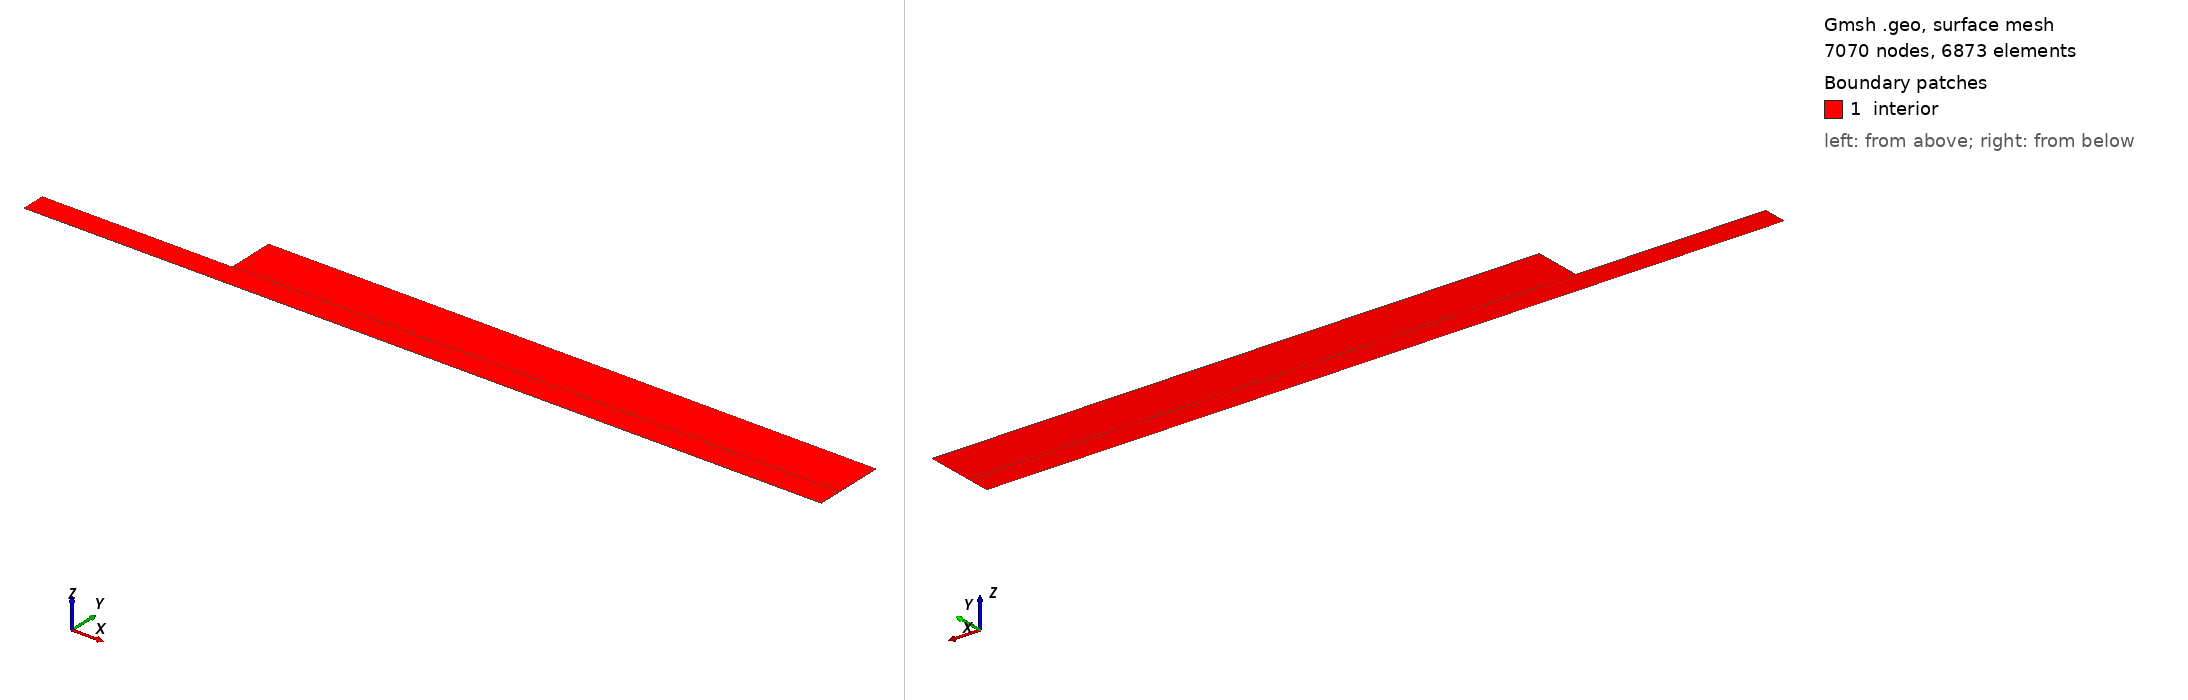

Gmsh geometry script, surface-meshed: 7070 nodes, 6873 surface elements. Boundary patches (legend numbers): 1 interior. Left view from above one corner, right view from below the opposite corner. Legend entries are the model's physical surfaces. The drawing asked Gmsh for element sizes between 1% and 20% of the model's largest extent; the script's own settings can give other sizes.

=== psi.geo (drawn) ===
//+
Point(1) = {0, 0, 0, 1.0};
//+
Point(2) = {0.32, 0, 0, 1.0};
//+
Point(3) = {0.32, 0.0375, 0, 1.0};
//+
Point(4) = {0, 0.0375, 0, 1.0};
//+
Point(5) = {0, 0.0125, 0, 1.0};
//+
Point(6) = {-0.1, 0.0125, 0, 1.0};
//+
Point(7) = {-0.1, 0.0, 0, 1.0};
//+
Point(8) = {0.32, 0.0125, -0, 1.0};
//+
Line(1) = {7, 6};
//+
Line(2) = {1, 7};
//+
Line(3) = {1, 5};
//+
Line(4) = {5, 6};
//+
Line(5) = {1, 2};
//+
Line(6) = {2, 8};
//+
Line(7) = {5, 8};
//+
Line(8) = {5, 4};
//+
Line(9) = {4, 3};
//+
Line(10) = {3, 8};
//+
Curve Loop(1) = {-2, 3, 4, -1};
//+
Plane Surface(1) = {1};
//+
Curve Loop(2) = {5, 6, -7, -3};
//+
Plane Surface(2) = {2};
//+
Curve Loop(3) = {-7, 8, 9, 10};
//+
Plane Surface(3) = {3};
//+
Physical Curve("inlet", 11) = {1};
//+
Physical Curve("outlet", 12) = {6, 10};
//+
Physical Curve("wall_top", 13) = {9};
//+
Physical Curve("wall_side", 14) = {8};
//+
Physical Curve("wall_pipe", 15) = {4};
//+
Physical Curve("symmetry", 16) = {2, 5};
//+
Physical Surface("interior", 17) = {1, 2, 3};
//+
Transfinite Curve {2, 4} = 40 Using Progression 1.1;
//+
Transfinite Curve {5, 7, 9} = 100 Using Progression 1.04;
//+
Transfinite Curve {1, 3, 6} = 30 Using Progression 0.96;
//+
Transfinite Curve {8, 10} = 30 Using Progression 1;
//+
Transfinite Surface {1};
//+
Transfinite Surface {2};
//+
Transfinite Surface {3};
//+
Recombine Surface {1, 3, 2};
//+
Recombine Surface {1, 2, 3};
